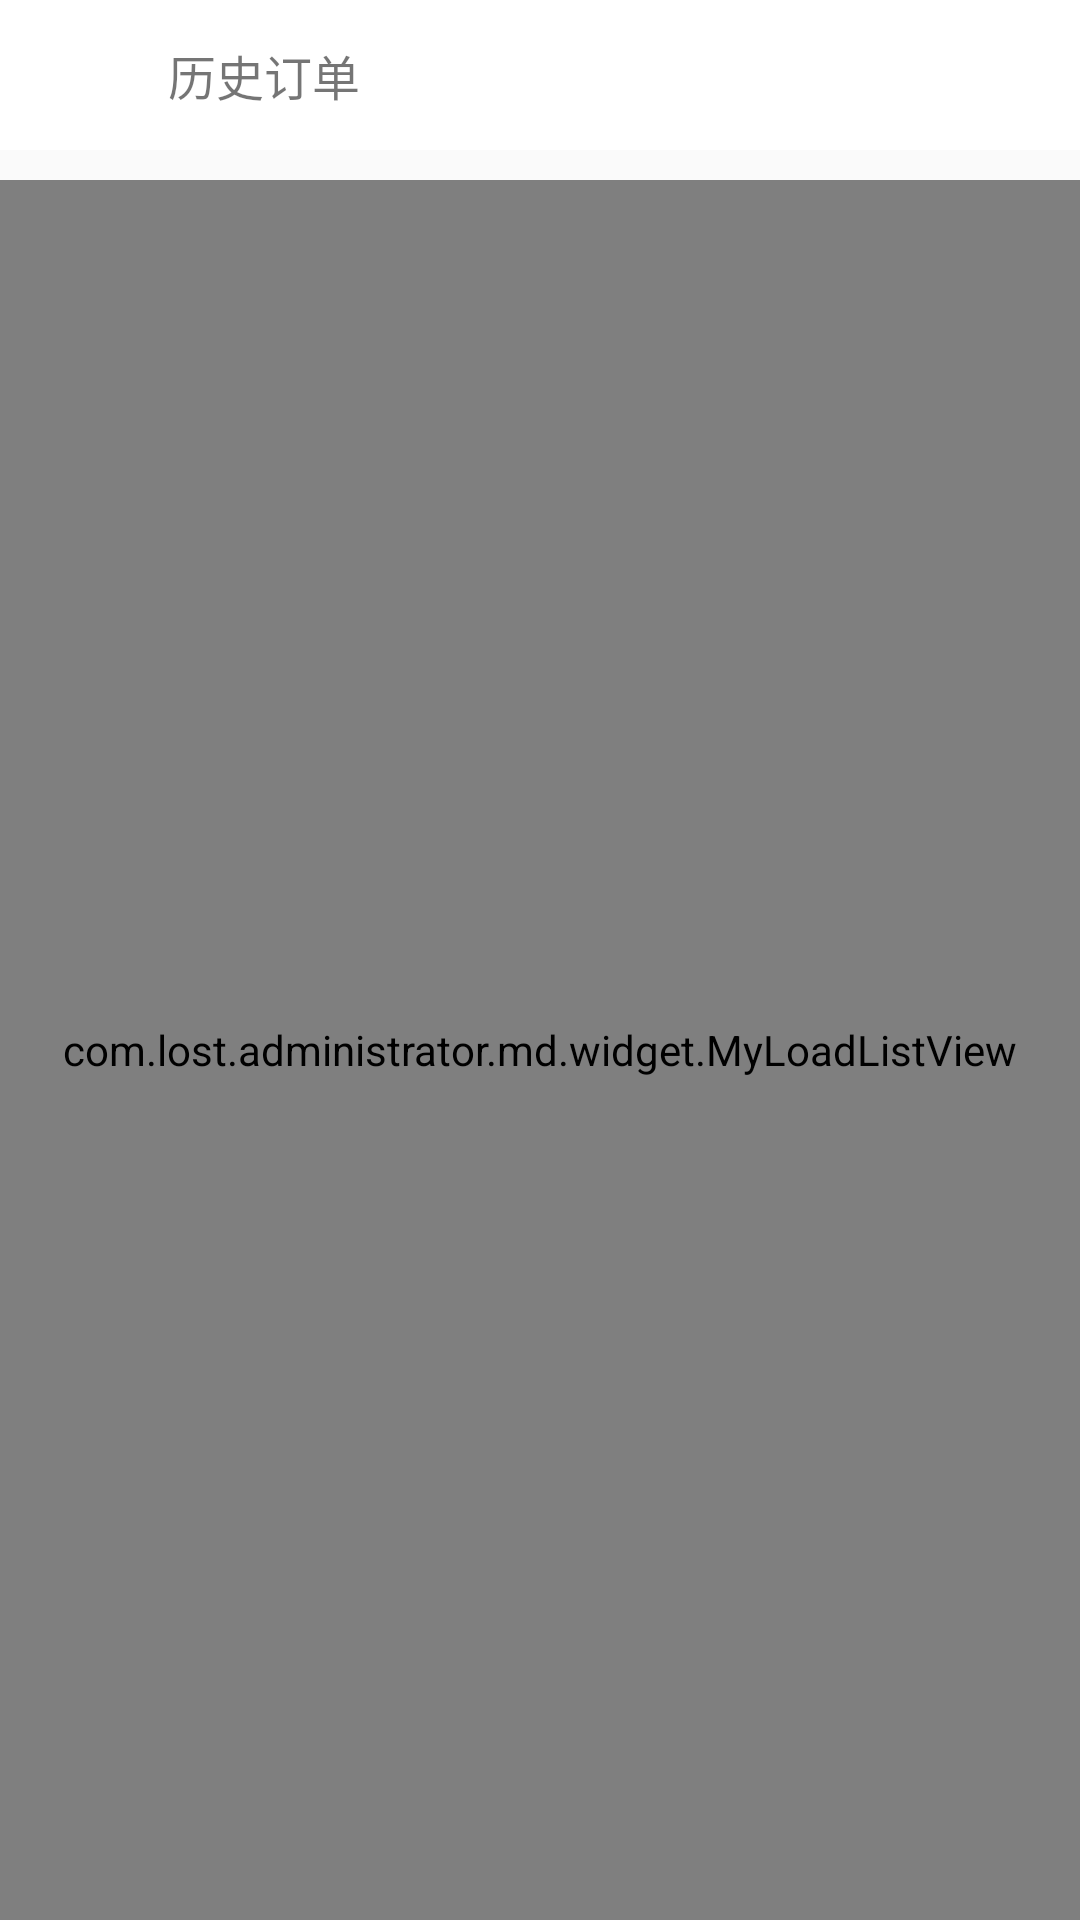

This screen was rendered from an Android layout file. Write that file and the resources it references.
<!-- AndroidManifest.xml: application theme AppTheme -->
<!-- res/layout/activity_orderinfo.xml -->
<?xml version="1.0" encoding="utf-8"?>
<RelativeLayout xmlns:android="http://schemas.android.com/apk/res/android"
    xmlns:tools="http://schemas.android.com/tools"
    android:id="@+id/activity_more"
    android:layout_width="match_parent"
    android:layout_height="match_parent"
    tools:context=".activity.ShangjiaActivity">

    <LinearLayout
        android:id="@+id/ll1_1"
        android:background="@color/white"
        android:gravity="center_vertical"
        android:orientation="horizontal"
        android:layout_width="match_parent"
        android:layout_height="50dp">
        <ImageView
            android:id="@+id/iv_back_more"
            android:paddingLeft="10dp"
            android:paddingTop="10dp"
            android:paddingRight="20dp"
            android:paddingBottom="10dp"
            android:src="@drawable/back_left"
            android:layout_width="56dp"
            android:layout_height="36dp" />

        <TextView
            android:text="历史订单"
            android:textSize="16sp"
            android:gravity="center_vertical"
            android:layout_width="0dp"
            android:layout_height="30dp"
            android:layout_weight="1"
            android:textColor="@color/darkblack"
            />
    </LinearLayout>
    <com.lost.administrator.md.widget.MyLoadListView
        android:id="@+id/lv_store"
        android:layout_below="@+id/ll1_1"
        android:layout_width="match_parent"
        android:layout_height="match_parent"
        android:layout_marginTop="10dp"
        android:divider="@color/white"
        android:dividerHeight="10dp" />

</RelativeLayout>
<!-- resources referenced by this layout -->
<resources>
  <style name="AppTheme" parent="Theme.AppCompat.Light.NoActionBar">
          
          <item name="colorPrimary">#FFC0CB</item>
          <item name="colorPrimaryDark">#FFC0CB</item>
          <item name="colorAccent">#FFC0CB</item>
      </style>
  <!-- not gathered from this repository: default colours our renderer supplied (Android Studio template values) -->
  <color name="white">#FFFFFFFF</color>
</resources>
